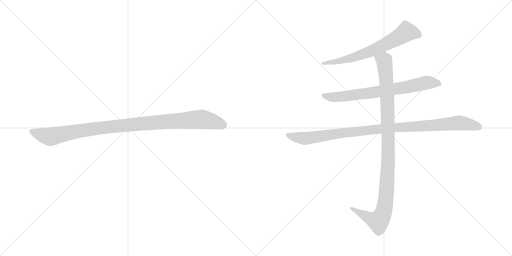
t = 0.00 s
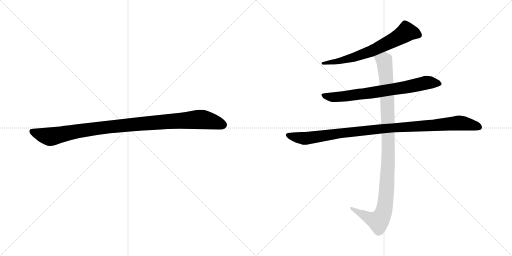
t = 3.80 s
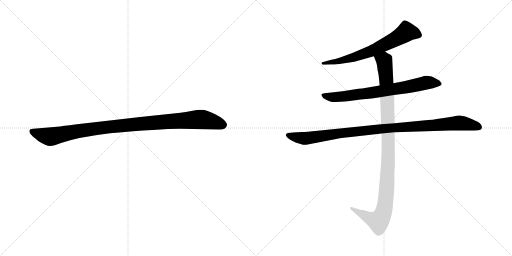
t = 3.99 s
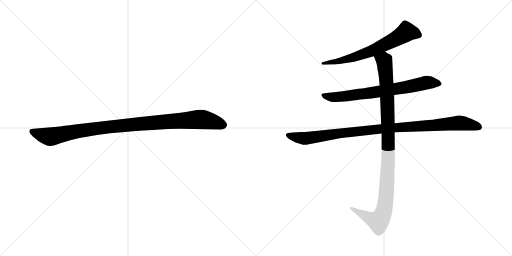
t = 4.18 s
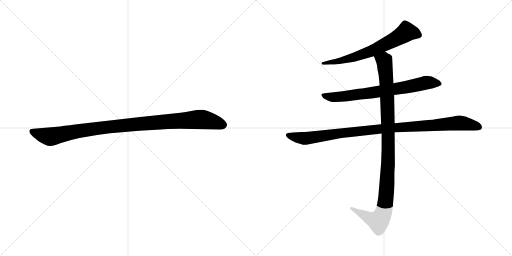
t = 4.37 s
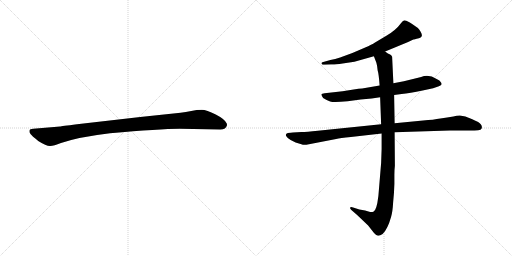
t = 4.92 s

The animated SVG that drew these frames (rendered in a browser with its animation timeline set to each time). Animation: 5 CSS @keyframes rules; one cycle of 4.92 s.

<svg version="1.1" viewBox="0 0 2048 1024" xmlns="http://www.w3.org/2000/svg">
  <g stroke="lightgray" stroke-dasharray="1,1" stroke-width="1" transform="scale(4, 4)">
    <line x1="0" y1="0" x2="256" y2="256"></line>
    <line x1="256" y1="0" x2="0" y2="256"></line>
    <line x1="128" y1="0" x2="128" y2="256"></line>
    <line x1="0" y1="128" x2="256" y2="128"></line>
    <line x1="256" y1="0" x2="512" y2="256"></line>
    <line x1="512" y1="0" x2="256" y2="256"></line>
    <line x1="384" y1="0" x2="384" y2="256"></line>
    <line x1="256" y1="128" x2="512" y2="128"></line>
  </g>
<g transform="scale(1, -1) translate(0, -850)">
   <style type="text/css">
    @keyframes keyframes0 {
      from {
       stroke: black;
       stroke-dashoffset: 1030;
       stroke-width: 128;
       }
       77% {
       animation-timing-function: step-end;
       stroke: black;
       stroke-dashoffset: 0;
       stroke-width: 128;
       }
       to {
       stroke: black;
       stroke-width: 1024;
       }
       }
       #make-me-a-hanzi-animation-0 {
         animation: keyframes0 1.088216s both;
         animation-delay: 0.000000s;
         animation-timing-function: linear;
       }
    @keyframes keyframes1 {
      from {
       stroke: black;
       stroke-dashoffset: 664;
       stroke-width: 128;
       }
       68% {
       animation-timing-function: step-end;
       stroke: black;
       stroke-dashoffset: 0;
       stroke-width: 128;
       }
       to {
       stroke: black;
       stroke-width: 1024;
       }
       }
       #make-me-a-hanzi-animation-1 {
         animation: keyframes1 0.790365s both;
         animation-delay: 1.088216s;
         animation-timing-function: linear;
       }
    @keyframes keyframes2 {
      from {
       stroke: black;
       stroke-dashoffset: 728;
       stroke-width: 128;
       }
       70% {
       animation-timing-function: step-end;
       stroke: black;
       stroke-dashoffset: 0;
       stroke-width: 128;
       }
       to {
       stroke: black;
       stroke-width: 1024;
       }
       }
       #make-me-a-hanzi-animation-2 {
         animation: keyframes2 0.842448s both;
         animation-delay: 1.878581s;
         animation-timing-function: linear;
       }
    @keyframes keyframes3 {
      from {
       stroke: black;
       stroke-dashoffset: 1021;
       stroke-width: 128;
       }
       77% {
       animation-timing-function: step-end;
       stroke: black;
       stroke-dashoffset: 0;
       stroke-width: 128;
       }
       to {
       stroke: black;
       stroke-width: 1024;
       }
       }
       #make-me-a-hanzi-animation-3 {
         animation: keyframes3 1.080892s both;
         animation-delay: 2.721029s;
         animation-timing-function: linear;
       }
    @keyframes keyframes4 {
      from {
       stroke: black;
       stroke-dashoffset: 1060;
       stroke-width: 128;
       }
       78% {
       animation-timing-function: step-end;
       stroke: black;
       stroke-dashoffset: 0;
       stroke-width: 128;
       }
       to {
       stroke: black;
       stroke-width: 1024;
       }
       }
       #make-me-a-hanzi-animation-4 {
         animation: keyframes4 1.112630s both;
         animation-delay: 3.801921s;
         animation-timing-function: linear;
       }
</style>
<path d="M 719.0 335.0 L 881.0 332.0 Q 904.0 332.0 908.0 349.0 Q 908.0 354.0 907.0 356.0 Q 900.0 373.0 863.0 392.0 Q 826.0 411.0 807.0 411.0 Q 787.0 411.0 765.0 406.0 Q 743.0 401.0 722.0 399.0 L 561.0 382.0 L 308.0 353.0 Q 244.0 345.0 240.0 344.0 L 133.0 335.0 Q 119.0 334.0 118.0 328.0 Q 116.0 321.0 122.0 314.0 Q 127.0 307.0 153.0 286.0 Q 186.0 265.0 201.0 266.0 Q 215.0 266.0 244.0 278.0 Q 314.0 302.0 440.0 317.0 Q 639.0 335.0 719.0 335.0 Z" fill="lightgray"></path> 
<path d="M 1540.5 644.5 L 1632.5 682.5 L 1653.5 692.5 Q 1655.5 692.5 1675.5 697.5 Q 1695.5 702.5 1682.5 723.5 Q 1676.5 733.5 1671.5 738.5 L 1648.5 754.5 Q 1628.5 767.5 1620.5 768.5 Q 1612.5 769.5 1604.5 758.5 Q 1583.5 729.5 1545.5 707.5 L 1498.5 679.5 Q 1489.5 673.5 1458.5 659.5 L 1409.5 638.5 L 1360.5 620.5 Q 1340.5 613.5 1321.5 610.5 L 1289.5 601.5 Q 1284.5 598.5 1286.5 596.5 Q 1286.5 589.5 1298.5 591.5 L 1324.5 592.5 Q 1337.5 591.5 1370.5 596.5 L 1417.5 603.5 L 1495.5 625.5 L 1540.5 644.5 Z" fill="lightgray"></path> 
<path d="M 1576.5 470.5 L 1606.5 474.5 Q 1638.5 477.5 1690.5 488.5 L 1732.5 497.5 L 1755.5 505.5 Q 1765.5 510.5 1766.5 513.5 Q 1766.5 518.5 1762.5 522.5 Q 1760.5 528.5 1746.5 534.5 Q 1715.5 554.5 1684.5 542.5 L 1615.5 525.5 L 1573.5 517.5 L 1518.5 508.5 L 1448.5 496.5 Q 1436.5 496.5 1414.5 492.5 L 1370.5 485.5 L 1298.5 477.5 Q 1286.5 476.5 1285.5 473.5 Q 1284.5 469.5 1292.5 458.5 Q 1306.5 449.5 1320.5 444.5 Q 1334.5 439.5 1390.5 445.5 L 1442.5 452.5 L 1486.5 456.5 L 1520.5 461.5 L 1576.5 470.5 Z" fill="lightgray"></path> 
<path d="M 1205.5 322.5 L 1171.5 320.5 Q 1164.5 320.5 1151.5 318.5 Q 1140.5 315.5 1144.5 306.5 Q 1149.5 297.5 1162.5 290.5 L 1182.5 280.5 L 1205.5 273.5 Q 1213.5 269.5 1225.5 271.5 L 1344.5 294.5 Q 1359.5 298.5 1403.5 302.5 L 1526.5 316.5 L 1578.5 321.5 L 1799.5 328.5 L 1876.5 328.5 Q 1901.5 328.5 1912.5 329.5 Q 1924.5 330.5 1926.5 336.5 Q 1931.5 350.5 1912.5 362.5 Q 1886.5 375.5 1861.5 384.5 L 1839.5 388.5 Q 1826.5 388.5 1813.5 384.5 Q 1789.5 381.5 1761.5 376.5 Q 1734.5 371.5 1692.5 368.5 L 1578.5 357.5 L 1524.5 353.5 L 1271.5 327.5 Q 1226.5 322.5 1205.5 322.5 Z" fill="lightgray"></path> 
<path d="M 1526.5 316.5 L 1526.5 254.5 L 1524.5 198.5 L 1513.5 66.5 Q 1506.5 7.5 1493.5 3.5 Q 1487.5 1.5 1480.5 2.5 L 1460.5 8.5 L 1437.5 12.5 L 1412.5 20.5 Q 1403.5 23.5 1400.5 20.5 Q 1398.5 16.5 1405.5 10.5 L 1428.5 -9.5 L 1472.5 -51.5 L 1494.5 -79.5 Q 1506.5 -92.5 1512.5 -92.5 Q 1518.5 -93.5 1530.5 -85.5 Q 1550.5 -66.5 1564.5 -16.5 Q 1570.5 4.5 1572.5 40.5 Q 1576.5 77.5 1577.5 114.5 L 1577.5 150.5 Q 1577.5 171.5 1579.5 187.5 L 1578.5 321.5 L 1578.5 357.5 L 1576.5 470.5 L 1573.5 517.5 L 1568.5 623.5 Q 1566.5 629.5 1560.5 632.5 L 1551.5 636.5 L 1540.5 644.5 C 1514.5 659.5 1484.5 653.5 1495.5 625.5 L 1505.5 599.5 Q 1509.5 585.5 1510.5 569.5 Q 1515.5 552.5 1518.5 508.5 L 1520.5 461.5 L 1524.5 353.5 L 1526.5 316.5 Z" fill="lightgray"></path> 
      <clipPath id="make-me-a-hanzi-clip-0">
      <path d="M 719.0 335.0 L 881.0 332.0 Q 904.0 332.0 908.0 349.0 Q 908.0 354.0 907.0 356.0 Q 900.0 373.0 863.0 392.0 Q 826.0 411.0 807.0 411.0 Q 787.0 411.0 765.0 406.0 Q 743.0 401.0 722.0 399.0 L 561.0 382.0 L 308.0 353.0 Q 244.0 345.0 240.0 344.0 L 133.0 335.0 Q 119.0 334.0 118.0 328.0 Q 116.0 321.0 122.0 314.0 Q 127.0 307.0 153.0 286.0 Q 186.0 265.0 201.0 266.0 Q 215.0 266.0 244.0 278.0 Q 314.0 302.0 440.0 317.0 Q 639.0 335.0 719.0 335.0 Z" fill="lightgray"></path>
      </clipPath>
      <path clip-path="url(#make-me-a-hanzi-clip-0)" d="M 128.0 323.0 L 199.0 303.0 L 414.0 340.0 L 791.0 372.0 L 840.0 367.0 L 892.0 350.0 " fill="none" id="make-me-a-hanzi-animation-0" stroke-dasharray="902 1804" stroke-linecap="round"></path>

      <clipPath id="make-me-a-hanzi-clip-1">
      <path d="M 1540.5 644.5 L 1632.5 682.5 L 1653.5 692.5 Q 1655.5 692.5 1675.5 697.5 Q 1695.5 702.5 1682.5 723.5 Q 1676.5 733.5 1671.5 738.5 L 1648.5 754.5 Q 1628.5 767.5 1620.5 768.5 Q 1612.5 769.5 1604.5 758.5 Q 1583.5 729.5 1545.5 707.5 L 1498.5 679.5 Q 1489.5 673.5 1458.5 659.5 L 1409.5 638.5 L 1360.5 620.5 Q 1340.5 613.5 1321.5 610.5 L 1289.5 601.5 Q 1284.5 598.5 1286.5 596.5 Q 1286.5 589.5 1298.5 591.5 L 1324.5 592.5 Q 1337.5 591.5 1370.5 596.5 L 1417.5 603.5 L 1495.5 625.5 L 1540.5 644.5 Z" fill="lightgray"></path>
      </clipPath>
      <path clip-path="url(#make-me-a-hanzi-clip-1)" d="M 1673.5 711.5 L 1625.5 722.5 L 1575.5 690.5 L 1457.5 635.5 L 1376.5 610.5 L 1293.5 595.5 " fill="none" id="make-me-a-hanzi-animation-1" stroke-dasharray="536 1072" stroke-linecap="round"></path>

      <clipPath id="make-me-a-hanzi-clip-2">
      <path d="M 1576.5 470.5 L 1606.5 474.5 Q 1638.5 477.5 1690.5 488.5 L 1732.5 497.5 L 1755.5 505.5 Q 1765.5 510.5 1766.5 513.5 Q 1766.5 518.5 1762.5 522.5 Q 1760.5 528.5 1746.5 534.5 Q 1715.5 554.5 1684.5 542.5 L 1615.5 525.5 L 1573.5 517.5 L 1518.5 508.5 L 1448.5 496.5 Q 1436.5 496.5 1414.5 492.5 L 1370.5 485.5 L 1298.5 477.5 Q 1286.5 476.5 1285.5 473.5 Q 1284.5 469.5 1292.5 458.5 Q 1306.5 449.5 1320.5 444.5 Q 1334.5 439.5 1390.5 445.5 L 1442.5 452.5 L 1486.5 456.5 L 1520.5 461.5 L 1576.5 470.5 Z" fill="lightgray"></path>
      </clipPath>
      <path clip-path="url(#make-me-a-hanzi-clip-2)" d="M 1293.5 472.5 L 1305.5 464.5 L 1359.5 462.5 L 1620.5 500.5 L 1705.5 519.5 L 1757.5 514.5 " fill="none" id="make-me-a-hanzi-animation-2" stroke-dasharray="600 1200" stroke-linecap="round"></path>

      <clipPath id="make-me-a-hanzi-clip-3">
      <path d="M 1205.5 322.5 L 1171.5 320.5 Q 1164.5 320.5 1151.5 318.5 Q 1140.5 315.5 1144.5 306.5 Q 1149.5 297.5 1162.5 290.5 L 1182.5 280.5 L 1205.5 273.5 Q 1213.5 269.5 1225.5 271.5 L 1344.5 294.5 Q 1359.5 298.5 1403.5 302.5 L 1526.5 316.5 L 1578.5 321.5 L 1799.5 328.5 L 1876.5 328.5 Q 1901.5 328.5 1912.5 329.5 Q 1924.5 330.5 1926.5 336.5 Q 1931.5 350.5 1912.5 362.5 Q 1886.5 375.5 1861.5 384.5 L 1839.5 388.5 Q 1826.5 388.5 1813.5 384.5 Q 1789.5 381.5 1761.5 376.5 Q 1734.5 371.5 1692.5 368.5 L 1578.5 357.5 L 1524.5 353.5 L 1271.5 327.5 Q 1226.5 322.5 1205.5 322.5 Z" fill="lightgray"></path>
      </clipPath>
      <path clip-path="url(#make-me-a-hanzi-clip-3)" d="M 1155.5 308.5 L 1216.5 296.5 L 1501.5 332.5 L 1835.5 358.5 L 1914.5 342.5 " fill="none" id="make-me-a-hanzi-animation-3" stroke-dasharray="893 1786" stroke-linecap="round"></path>

      <clipPath id="make-me-a-hanzi-clip-4">
      <path d="M 1526.5 316.5 L 1526.5 254.5 L 1524.5 198.5 L 1513.5 66.5 Q 1506.5 7.5 1493.5 3.5 Q 1487.5 1.5 1480.5 2.5 L 1460.5 8.5 L 1437.5 12.5 L 1412.5 20.5 Q 1403.5 23.5 1400.5 20.5 Q 1398.5 16.5 1405.5 10.5 L 1428.5 -9.5 L 1472.5 -51.5 L 1494.5 -79.5 Q 1506.5 -92.5 1512.5 -92.5 Q 1518.5 -93.5 1530.5 -85.5 Q 1550.5 -66.5 1564.5 -16.5 Q 1570.5 4.5 1572.5 40.5 Q 1576.5 77.5 1577.5 114.5 L 1577.5 150.5 Q 1577.5 171.5 1579.5 187.5 L 1578.5 321.5 L 1578.5 357.5 L 1576.5 470.5 L 1573.5 517.5 L 1568.5 623.5 Q 1566.5 629.5 1560.5 632.5 L 1551.5 636.5 L 1540.5 644.5 C 1514.5 659.5 1484.5 653.5 1495.5 625.5 L 1505.5 599.5 Q 1509.5 585.5 1510.5 569.5 Q 1515.5 552.5 1518.5 508.5 L 1520.5 461.5 L 1524.5 353.5 L 1526.5 316.5 Z" fill="lightgray"></path>
      </clipPath>
      <path clip-path="url(#make-me-a-hanzi-clip-4)" d="M 1503.5 621.5 L 1536.5 607.5 L 1548.5 476.5 L 1553.5 239.5 L 1538.5 19.5 L 1527.5 -15.5 L 1513.5 -34.5 L 1406.5 17.5 " fill="none" id="make-me-a-hanzi-animation-4" stroke-dasharray="932 1864" stroke-linecap="round"></path>

</g>
</svg>
